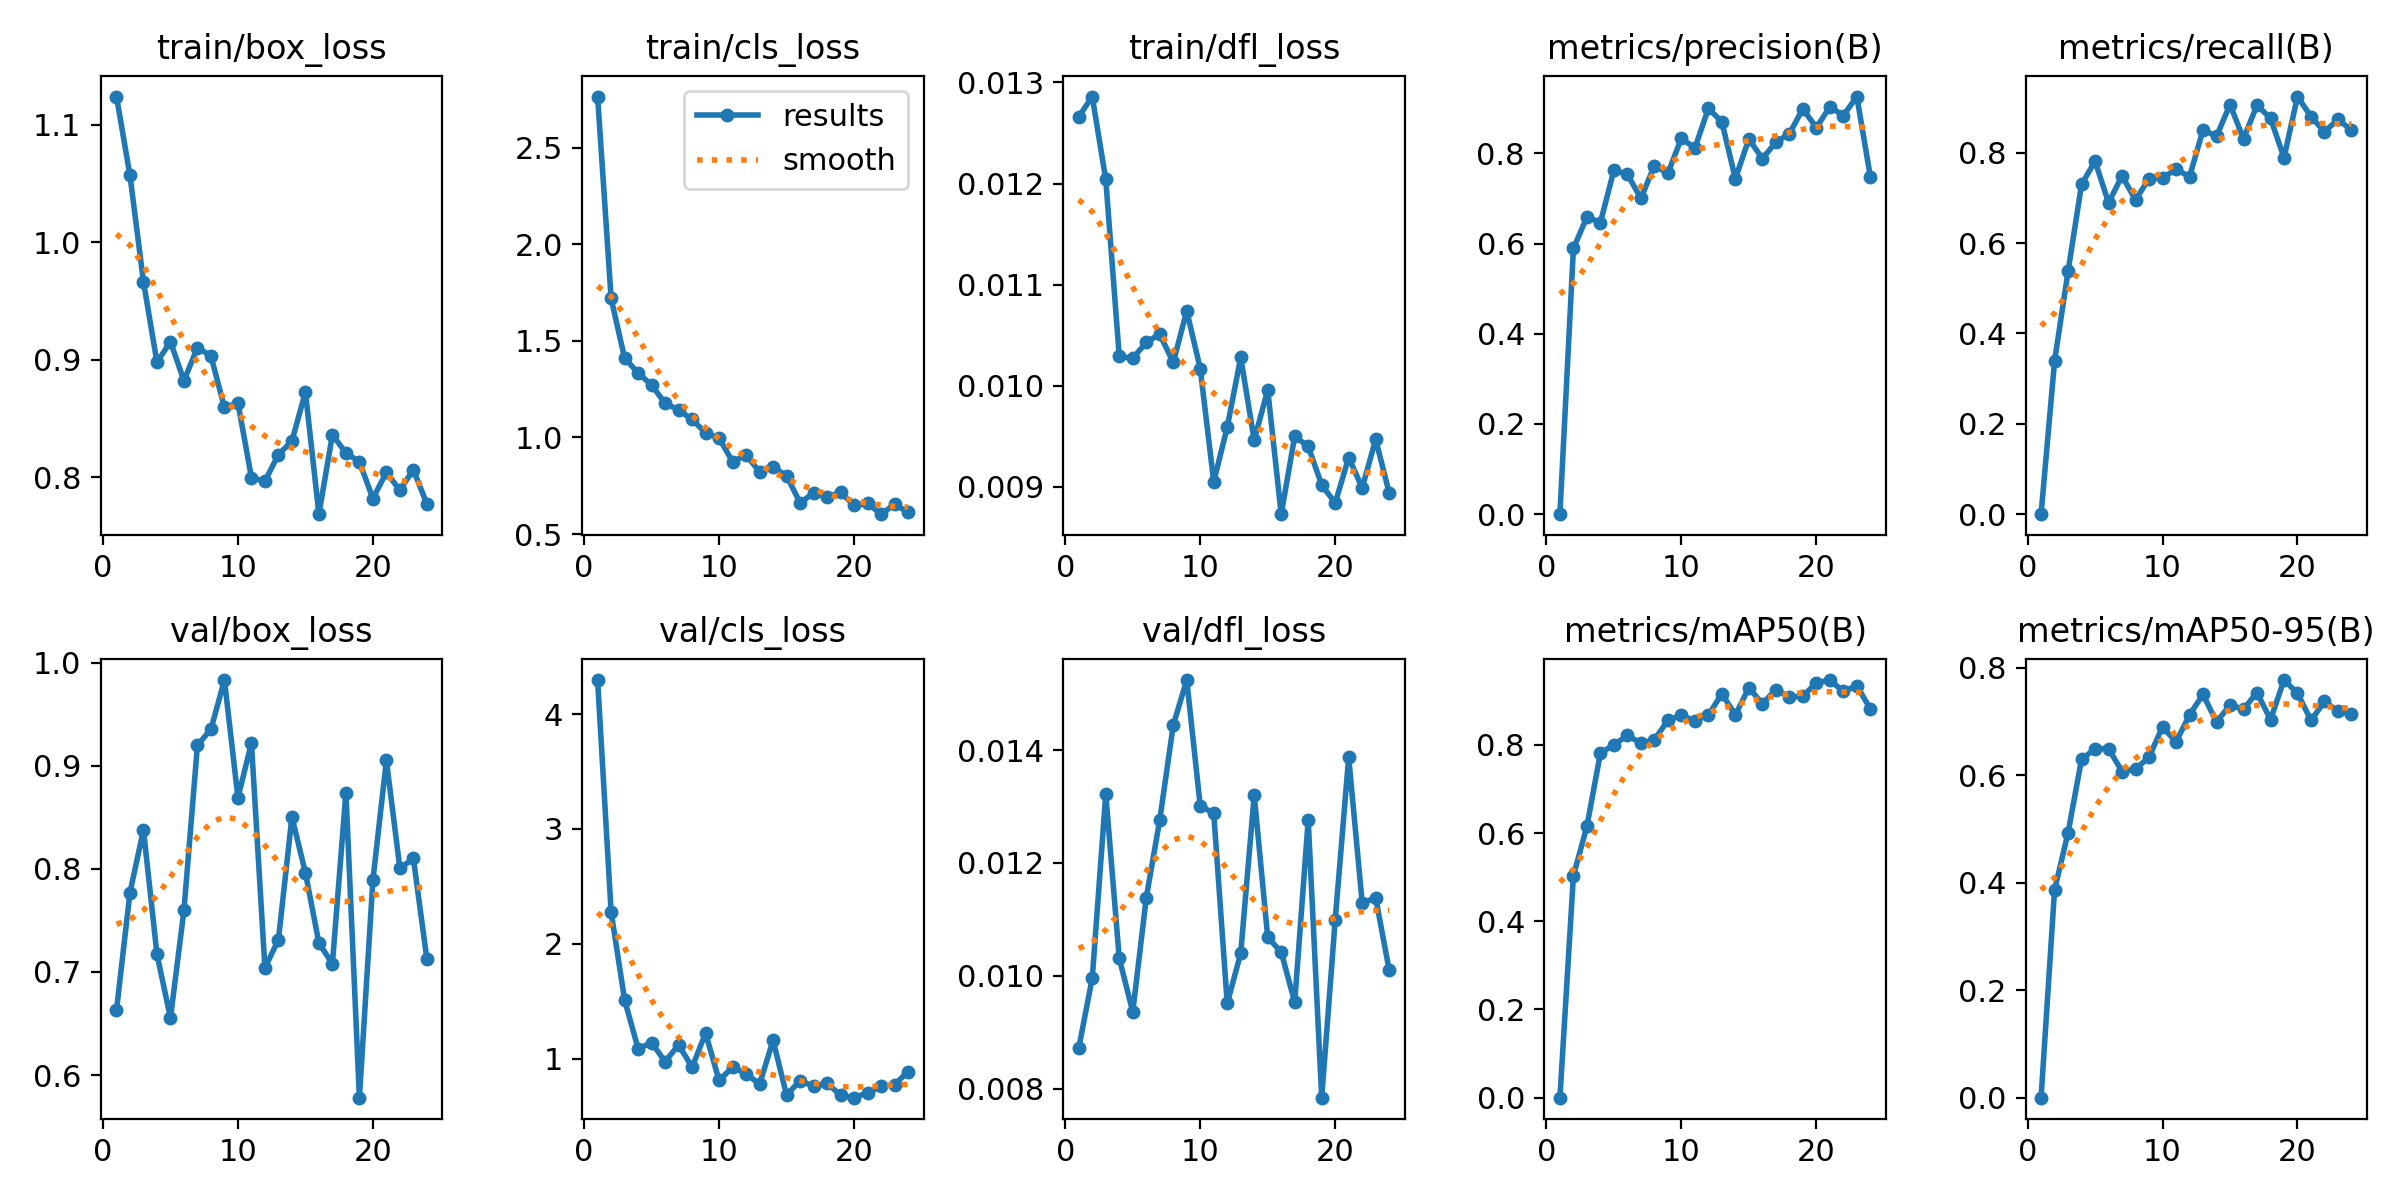

The data file committed next to this chart (first rows):
epoch, time, train/box_loss, train/cls_loss, train/dfl_loss, metrics/precision(B), metrics/recall(B), metrics/mAP50(B), metrics/mAP50-95(B), val/box_loss, val/cls_loss, val/dfl_loss, lr/pg0, lr/pg1, lr/pg2
1, 74.17, 1.124, 2.766, 0.01266, 0, 0, 0, 0, 0.6626, 4.298, 0.00872, 0.0001966, 0.0001966, 0.08054
2, 147.2, 1.057, 1.72, 0.01286, 0.5894, 0.3387, 0.5032, 0.3867, 0.777, 2.278, 0.00996, 0.0003962, 0.0003962, 0.06074
3, 227.5, 0.9665, 1.411, 0.01204, 0.6589, 0.5373, 0.6152, 0.4931, 0.8378, 1.511, 0.01322, 0.0005942, 0.0005942, 0.04094
4, 304.4, 0.8979, 1.335, 0.01029, 0.6469, 0.7299, 0.7812, 0.6299, 0.7173, 1.086, 0.01031, 0.0007896, 0.0007896, 0.02113
5, 380.5, 0.9153, 1.271, 0.01027, 0.7628, 0.7814, 0.8002, 0.6493, 0.6554, 1.138, 0.00936, 0.0009811, 0.0009811, 0.001326
6, 455.3, 0.8822, 1.178, 0.01043, 0.7536, 0.6895, 0.8214, 0.6497, 0.7599, 0.9734, 0.01138, 0.0009758, 0.0009758, 0.0009758
7, 527.3, 0.9104, 1.142, 0.01051, 0.7005, 0.7487, 0.8036, 0.6071, 0.92, 1.119, 0.01276, 0.0009652, 0.0009652, 0.0009652
8, 602, 0.9032, 1.093, 0.01023, 0.7732, 0.6955, 0.8114, 0.6116, 0.9355, 0.9248, 0.01444, 0.0009529, 0.0009529, 0.0009529
9, 674.8, 0.8593, 1.024, 0.01074, 0.756, 0.743, 0.8554, 0.6339, 0.9833, 1.221, 0.01524, 0.0009388, 0.0009388, 0.0009388
10, 772.3, 0.8632, 0.9967, 0.01017, 0.8339, 0.7439, 0.8667, 0.6903, 0.869, 0.8095, 0.01301, 0.0009229, 0.0009229, 0.0009229
11, 920.8, 0.7996, 0.8745, 0.00905, 0.8117, 0.7639, 0.8547, 0.6622, 0.9222, 0.9247, 0.01288, 0.0009055, 0.0009055, 0.0009055
12, 1120, 0.7966, 0.9086, 0.00959, 0.8999, 0.7468, 0.8671, 0.7126, 0.7039, 0.8694, 0.00951, 0.0008864, 0.0008864, 0.0008864
13, 1261, 0.8192, 0.823, 0.01028, 0.87, 0.8508, 0.9161, 0.7507, 0.7313, 0.7757, 0.0104, 0.0008658, 0.0008658, 0.0008658
14, 1344, 0.8307, 0.8474, 0.00946, 0.7439, 0.8364, 0.8678, 0.6992, 0.8504, 1.159, 0.0132, 0.0008439, 0.0008439, 0.0008439
15, 1410, 0.8725, 0.8016, 0.00996, 0.8321, 0.9068, 0.9297, 0.7311, 0.7963, 0.6818, 0.01068, 0.0008205, 0.0008205, 0.0008205
16, 1476, 0.7684, 0.6613, 0.00873, 0.7885, 0.8309, 0.8932, 0.7231, 0.7282, 0.8073, 0.01042, 0.000796, 0.000796, 0.000796
17, 1542, 0.8362, 0.7125, 0.0095, 0.8251, 0.9056, 0.9253, 0.7542, 0.7079, 0.7587, 0.00953, 0.0007702, 0.0007702, 0.0007702
18, 1609, 0.8206, 0.6923, 0.0094, 0.8437, 0.8761, 0.9087, 0.7037, 0.874, 0.7848, 0.01276, 0.0007435, 0.0007435, 0.0007435
19, 1678, 0.8131, 0.7159, 0.00902, 0.8992, 0.789, 0.9101, 0.7774, 0.578, 0.6801, 0.00784, 0.0007158, 0.0007158, 0.0007158
20, 1743, 0.7818, 0.6479, 0.00884, 0.8572, 0.9244, 0.9407, 0.753, 0.7892, 0.6592, 0.01099, 0.0006872, 0.0006872, 0.0006872
21, 1812, 0.804, 0.6592, 0.00929, 0.9036, 0.8801, 0.9469, 0.7024, 0.9053, 0.702, 0.01387, 0.000658, 0.000658, 0.000658
22, 1885, 0.7888, 0.6028, 0.00899, 0.8841, 0.8464, 0.9211, 0.7375, 0.8005, 0.7577, 0.01129, 0.0006281, 0.0006281, 0.0006281
23, 1959, 0.8064, 0.6533, 0.00947, 0.9263, 0.8737, 0.9341, 0.7196, 0.8102, 0.7716, 0.01138, 0.0005978, 0.0005978, 0.0005978
24, 2055, 0.777, 0.6136, 0.00894, 0.7488, 0.85, 0.8814, 0.7134, 0.7125, 0.8867, 0.0101, 0.000567, 0.000567, 0.000567
